Run: headless pygame with SDL's dummy video driver; simulated clock (each Clock.tick advances the game by its frame time, no real sleeping); random seed 0; keys injected as events and as key.get_pressed() state; mouse plan: one left click at the window centre at the start of phase 2, then a move to the lower-right quarter at the start of phase 3.
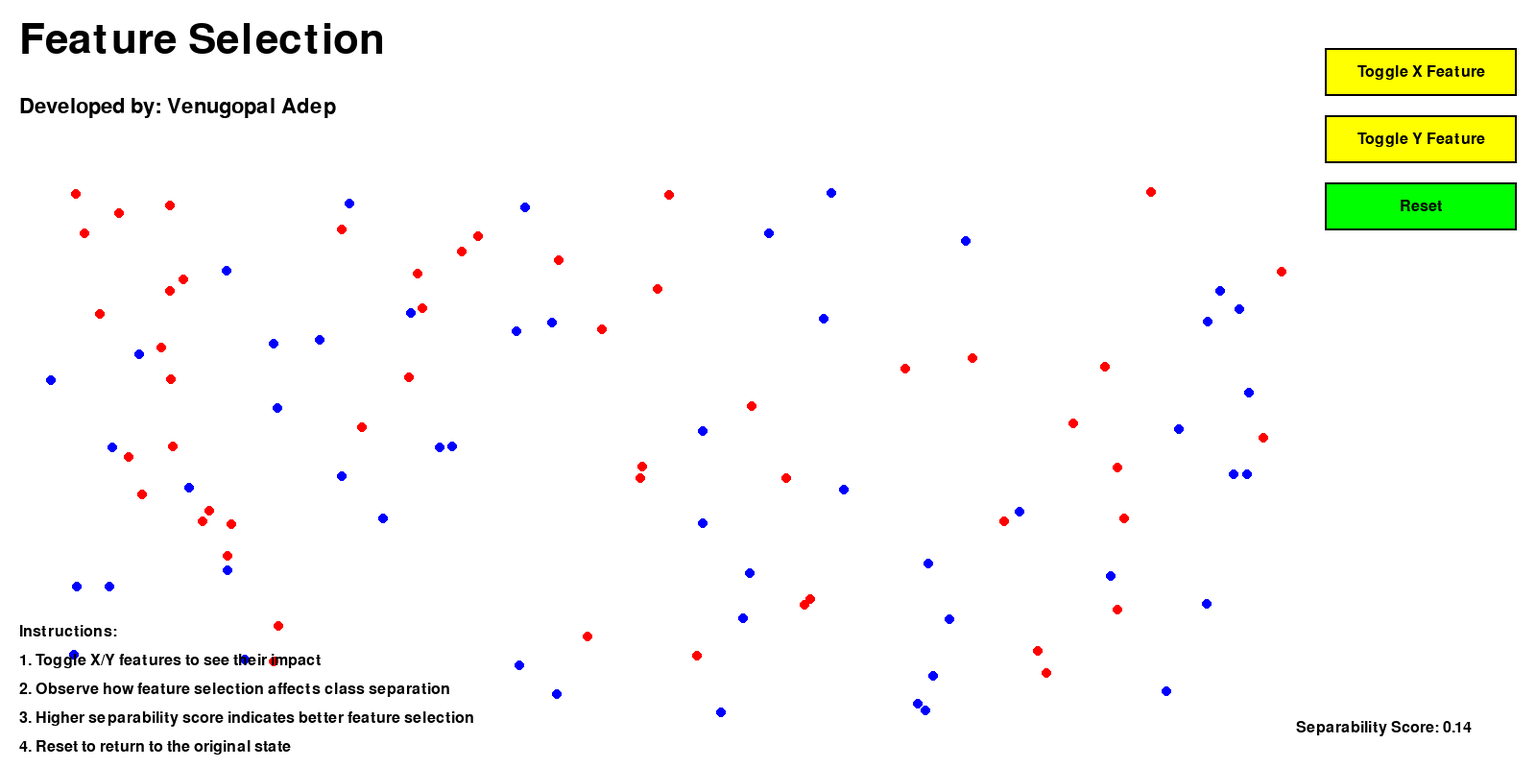
Frame 1 of 4 · flips 1–60 · no input
Frame 2 of 4 · flips 61–180 · clicked the window centre · tapped SPACE, RETURN · held RIGHT (→), D · screen unchanged from frame 1, image omitted
Frame 3 of 4 · flips 181–300 · moved the mouse to the lower-right quarter · held DOWN (↓), S · screen unchanged from frame 2, image omitted
Frame 4 of 4 · flips 301–420 · held LEFT (←), A, UP (↑), W · screen unchanged from frame 3, image omitted

The pygame program that drew these frames:

import pygame
import random
import math

# Initialize Pygame
pygame.init()

# Set up the display
WIDTH, HEIGHT = 1600, 800
screen = pygame.display.set_mode((WIDTH, HEIGHT))
pygame.display.set_caption("Feature Selection")

# Colors
WHITE = (255, 255, 255)
BLACK = (0, 0, 0)
RED = (255, 0, 0)
GREEN = (0, 255, 0)
BLUE = (0, 0, 255)
YELLOW = (255, 255, 0)
GRAY = (200, 200, 200)

# Fonts
title_font = pygame.font.Font(None, 64)
subtitle_font = pygame.font.Font(None, 32)
text_font = pygame.font.Font(None, 24)

# Data point class
class DataPoint:
    def __init__(self, x, y, color):
        self.x = x
        self.y = y
        self.color = color
        self.visible = True

# Generate random data points
data_points = [DataPoint(random.randint(50, WIDTH-250), random.randint(200, HEIGHT-50), 
                         random.choice([RED, BLUE])) for _ in range(100)]

# Feature toggles
feature_x = True
feature_y = True

# Button class
class Button:
    def __init__(self, x, y, width, height, text, color):
        self.rect = pygame.Rect(x, y, width, height)
        self.text = text
        self.color = color
        self.active = True

    def draw(self):
        color = self.color if self.active else GRAY
        pygame.draw.rect(screen, color, self.rect)
        pygame.draw.rect(screen, BLACK, self.rect, 2)
        text_surface = text_font.render(self.text, True, BLACK)
        text_rect = text_surface.get_rect(center=self.rect.center)
        screen.blit(text_surface, text_rect)

# Buttons
toggle_x_button = Button(WIDTH - 220, 50, 200, 50, "Toggle X Feature", YELLOW)
toggle_y_button = Button(WIDTH - 220, 120, 200, 50, "Toggle Y Feature", YELLOW)
reset_button = Button(WIDTH - 220, 190, 200, 50, "Reset", GREEN)

# Function to calculate separability score
def calculate_separability():
    red_points = [p for p in data_points if p.color == RED and p.visible]
    blue_points = [p for p in data_points if p.color == BLUE and p.visible]
    
    if not red_points or not blue_points:
        return 0

    red_center = (sum(p.x for p in red_points) / len(red_points), 
                  sum(p.y for p in red_points) / len(red_points))
    blue_center = (sum(p.x for p in blue_points) / len(blue_points), 
                   sum(p.y for p in blue_points) / len(blue_points))

    center_distance = math.sqrt((red_center[0] - blue_center[0])**2 + 
                                (red_center[1] - blue_center[1])**2)

    red_spread = sum(math.sqrt((p.x - red_center[0])**2 + (p.y - red_center[1])**2) 
                     for p in red_points) / len(red_points)
    blue_spread = sum(math.sqrt((p.x - blue_center[0])**2 + (p.y - blue_center[1])**2) 
                      for p in blue_points) / len(blue_points)

    return center_distance / (red_spread + blue_spread)

# Main game loop
running = True
clock = pygame.time.Clock()

while running:
    for event in pygame.event.get():
        if event.type == pygame.QUIT:
            running = False
        elif event.type == pygame.MOUSEBUTTONDOWN:
            if toggle_x_button.rect.collidepoint(event.pos):
                feature_x = not feature_x
                toggle_x_button.active = feature_x
                for point in data_points:
                    point.visible = (feature_x or not feature_y) and (feature_y or not feature_x)
            elif toggle_y_button.rect.collidepoint(event.pos):
                feature_y = not feature_y
                toggle_y_button.active = feature_y
                for point in data_points:
                    point.visible = (feature_x or not feature_y) and (feature_y or not feature_x)
            elif reset_button.rect.collidepoint(event.pos):
                feature_x = True
                feature_y = True
                toggle_x_button.active = True
                toggle_y_button.active = True
                for point in data_points:
                    point.visible = True

    # Clear the screen
    screen.fill(WHITE)

    # Draw title and subtitle
    title_surface = title_font.render("Feature Selection", True, BLACK)
    subtitle_surface = subtitle_font.render("Developed by: Venugopal Adep", True, BLACK)
    screen.blit(title_surface, (20, 20))
    screen.blit(subtitle_surface, (20, 100))

    # Draw data points
    for point in data_points:
        if point.visible:
            x = point.x if feature_x else WIDTH // 2
            y = point.y if feature_y else HEIGHT // 2
            pygame.draw.circle(screen, point.color, (x, y), 5)

    # Draw buttons
    toggle_x_button.draw()
    toggle_y_button.draw()
    reset_button.draw()

    # Calculate and display separability score
    score = calculate_separability()
    score_text = f"Separability Score: {score:.2f}"
    score_surface = text_font.render(score_text, True, BLACK)
    screen.blit(score_surface, (WIDTH - 250, HEIGHT - 50))

    # Draw instructions
    instructions = [
        "Instructions:",
        "1. Toggle X/Y features to see their impact",
        "2. Observe how feature selection affects class separation",
        "3. Higher separability score indicates better feature selection",
        "4. Reset to return to the original state"
    ]
    for i, instruction in enumerate(instructions):
        instruction_surface = text_font.render(instruction, True, BLACK)
        screen.blit(instruction_surface, (20, HEIGHT - 150 + i * 30))

    # Update the display
    pygame.display.flip()
    clock.tick(60)

pygame.quit()
